Image classification data set "soc" (omae11/MSTAR-dataset on GitHub). Class labels (6): BMP-2 infantry fighting vehicle, BRDM-2 armored scout vehicle, BTR-60 armored personnel carrier, BTR-70 armored personnel carrier, ZIL-131 military truck, ZSU-23-4 self-propelled anti-aircraft gun.

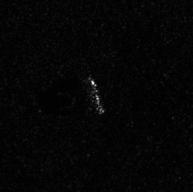
Label: ZIL-131 military truck

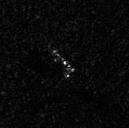
Label: BRDM-2 armored scout vehicle

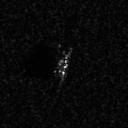
Label: BMP-2 infantry fighting vehicle

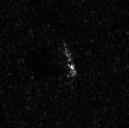
Label: BRDM-2 armored scout vehicle

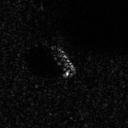
Label: BTR-60 armored personnel carrier

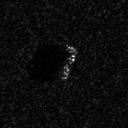
Label: BTR-70 armored personnel carrier
